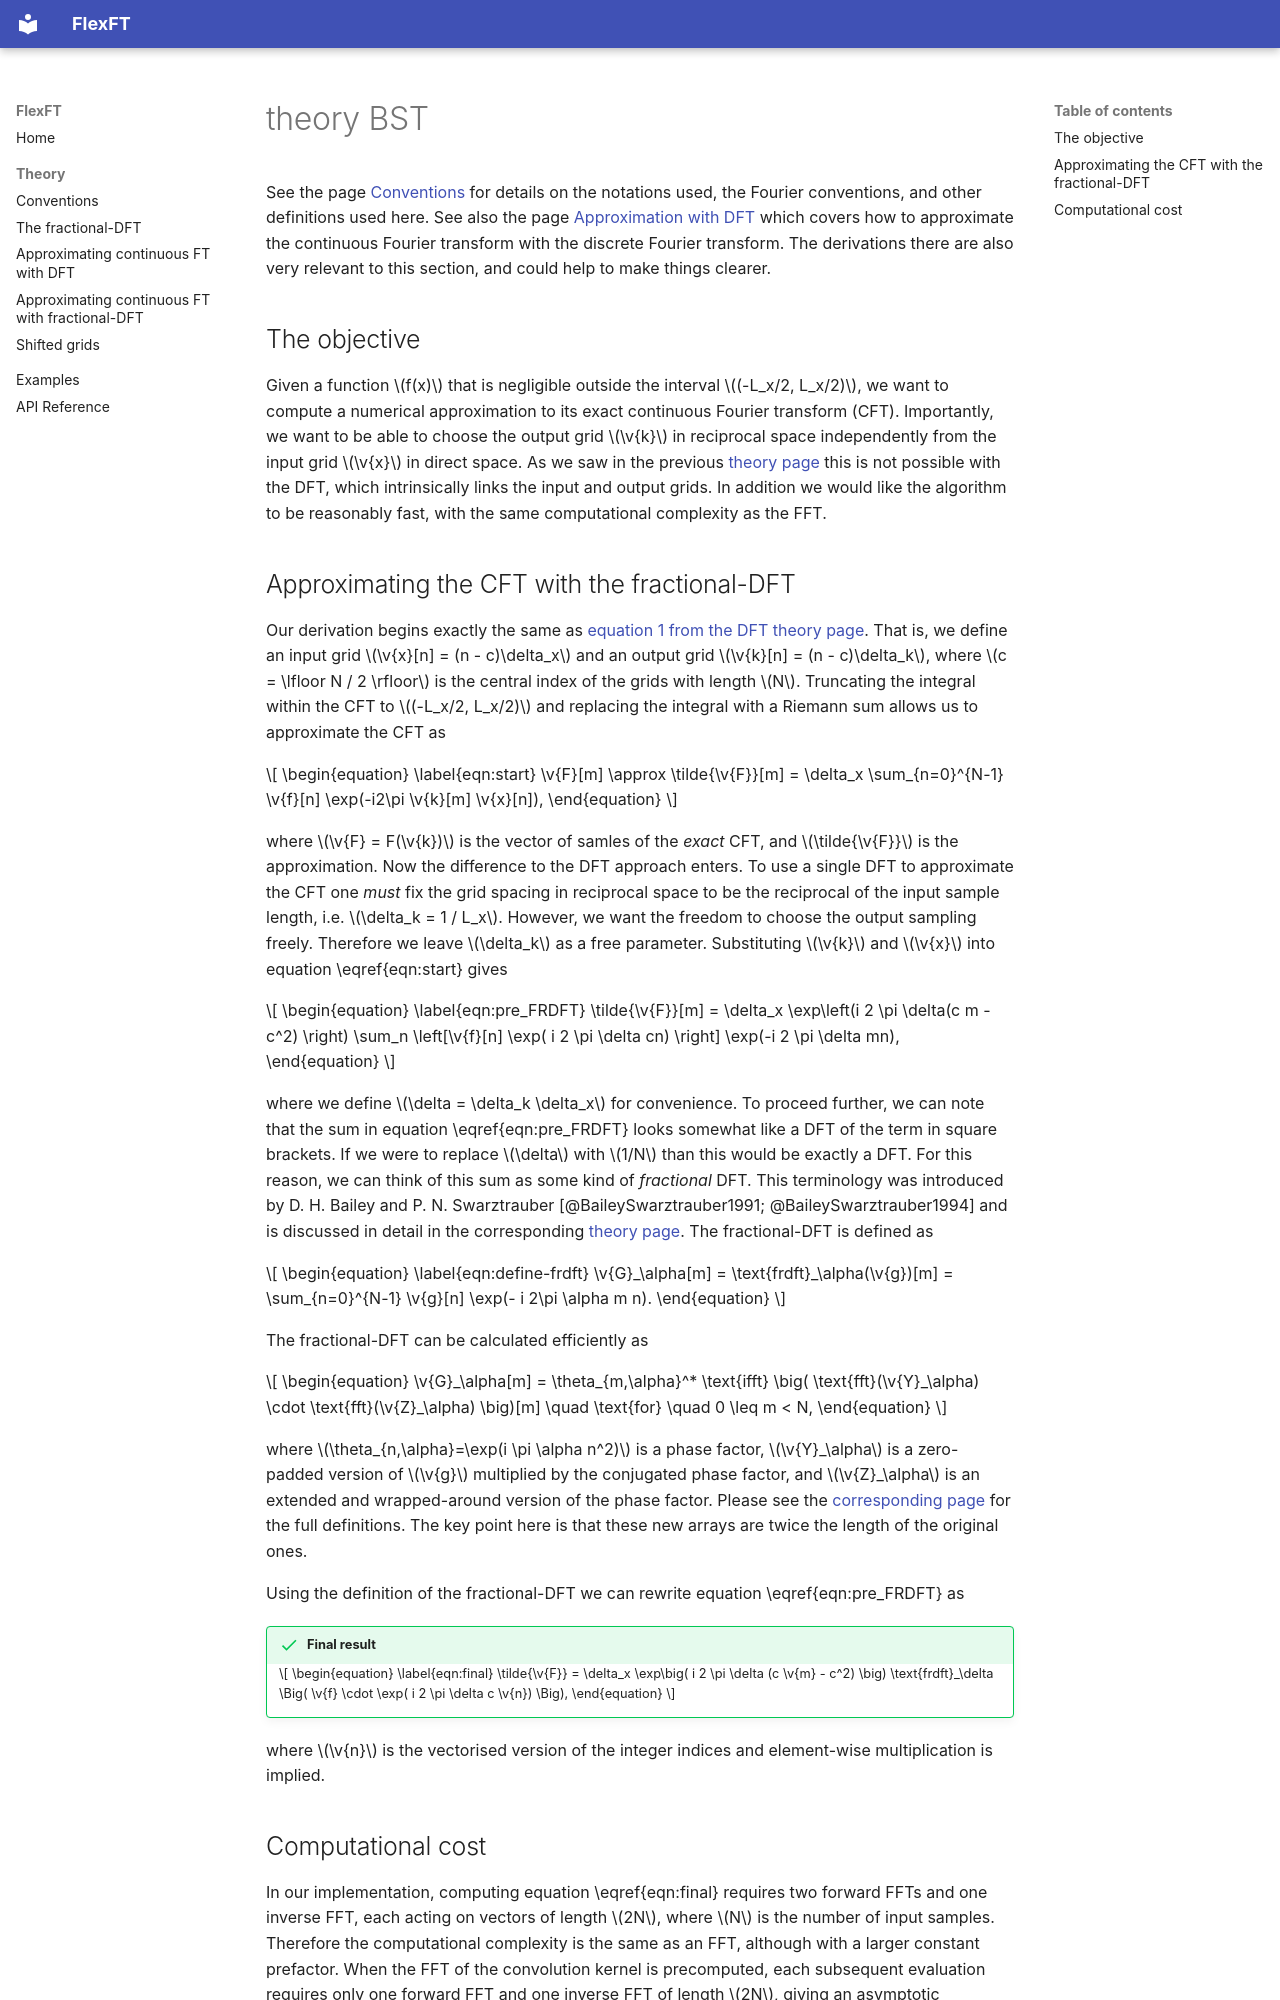

repository: tomsturges/FlexFT · page: theory_BST/index.html · generator: mkdocs

See the page [Conventions](conventions.md) for details on the notations used, the Fourier conventions, and other definitions used here. See also the page [Approximation with DFT](theory_DFT.md) which covers how to approximate the continuous Fourier transform with the discrete Fourier transform. The derivations there are also very relevant to this section, and could help to make things clearer.

## The objective

Given a function $f(x)$ that is negligible outside the interval $(-L_x/2, L_x/2)$, we want to compute a numerical approximation to its exact continuous Fourier transform (CFT). Importantly, we want to be able to choose the output grid $\v{k}$ in reciprocal space independently from the input grid $\v{x}$ in direct space. As we saw in the previous [theory page](theory_DFT.md) this is not possible with the DFT, which intrinsically links the input and output grids. In addition we would like the algorithm to be reasonably fast, with the same computational complexity as the FFT.

## Approximating the CFT with the fractional-DFT

Our derivation begins exactly the same as [equation 1 from the DFT theory page](theory_DFT.md#eqn-truncation-and-riemann). That is, we define an input grid $\v{x}[n] = (n - c)\delta_x$ and an output grid $\v{k}[n] = (n - c)\delta_k$, where $c = \lfloor N / 2 \rfloor$ is the central index of the grids with length $N$. Truncating the integral within the CFT to $(-L_x/2, L_x/2)$ and replacing the integral with a Riemann sum allows us to approximate the CFT as

$$
\begin{equation}
\label{eqn:start}
\v{F}[m] \approx \tilde{\v{F}}[m] = \delta_x \sum_{n=0}^{N-1} \v{f}[n] \exp(-i2\pi \v{k}[m] \v{x}[n]),
\end{equation}
$$

where $\v{F} = F(\v{k})$ is the vector of samles of the *exact* CFT, and $\tilde{\v{F}}$ is the approximation. Now the difference to the DFT approach enters. To use a single DFT to approximate the CFT one *must* fix the grid spacing in reciprocal space to be the reciprocal of the input sample length, i.e. $\delta_k = 1 / L_x$. However, we want the freedom to choose the output sampling freely. Therefore we leave $\delta_k$ as a free parameter. Substituting $\v{k}$ and $\v{x}$ into equation \eqref{eqn:start} gives

$$
\begin{equation}
\label{eqn:pre_FRDFT}
\tilde{\v{F}}[m] = \delta_x \exp\left(i 2 \pi \delta(c m - c^2) \right) \sum_n \left[\v{f}[n] \exp( i 2 \pi \delta cn) \right] \exp(-i 2 \pi \delta mn),
\end{equation}
$$

where we define $\delta = \delta_k \delta_x$ for convenience. To proceed further, we can note that the sum in equation \eqref{eqn:pre_FRDFT} looks somewhat like a DFT of the term in square brackets. If we were to replace $\delta$ with $1/N$ than this would be exactly a DFT. For this reason, we can think of this sum as some kind of *fractional* DFT. This terminology was introduced by D. H. Bailey and P. N. Swarztrauber [@BaileySwarztrauber1991; @BaileySwarztrauber1994] and is discussed in detail in the corresponding [theory page](theory_FRDFT.md). The fractional-DFT is defined as

$$
\begin{equation}
\label{eqn:define-frdft}
\v{G}_\alpha[m] = \text{frdft}_\alpha(\v{g})[m] = \sum_{n=0}^{N-1} \v{g}[n] \exp(- i 2\pi \alpha m n).
\end{equation}
$$

The fractional-DFT can be calculated efficiently as

$$
\begin{equation}
    \v{G}_\alpha[m] = \theta_{m,\alpha}^* \text{ifft} \big( \text{fft}(\v{Y}_\alpha) \cdot \text{fft}(\v{Z}_\alpha) \big)[m] \quad \text{for} \quad 0 \leq m < N, 
\end{equation}
$$

where $\theta_{n,\alpha}=\exp(i \pi \alpha n^2)$ is a phase factor, $\v{Y}_\alpha$ is a zero-padded version of $\v{g}$ multiplied by the conjugated phase factor, and $\v{Z}_\alpha$ is an extended and wrapped-around version of the phase factor. Please see the [corresponding page](theory_FRDFT.md) for the full definitions. The key point here is that these new arrays are twice the length of the original ones. 

Using the definition of the fractional-DFT we can rewrite equation \eqref{eqn:pre_FRDFT} as 

!!! success "Final result"

    $$
    \begin{equation}
    \label{eqn:final}
    \tilde{\v{F}} = \delta_x \exp\big( i 2 \pi \delta (c \v{m} - c^2) \big) \text{frdft}_\delta \Big( \v{f} \cdot \exp( i 2 \pi \delta c \v{n}) \Big),
    \end{equation}
    $$

where $\v{n}$ is the vectorised version of the integer indices and element-wise multiplication is implied.
